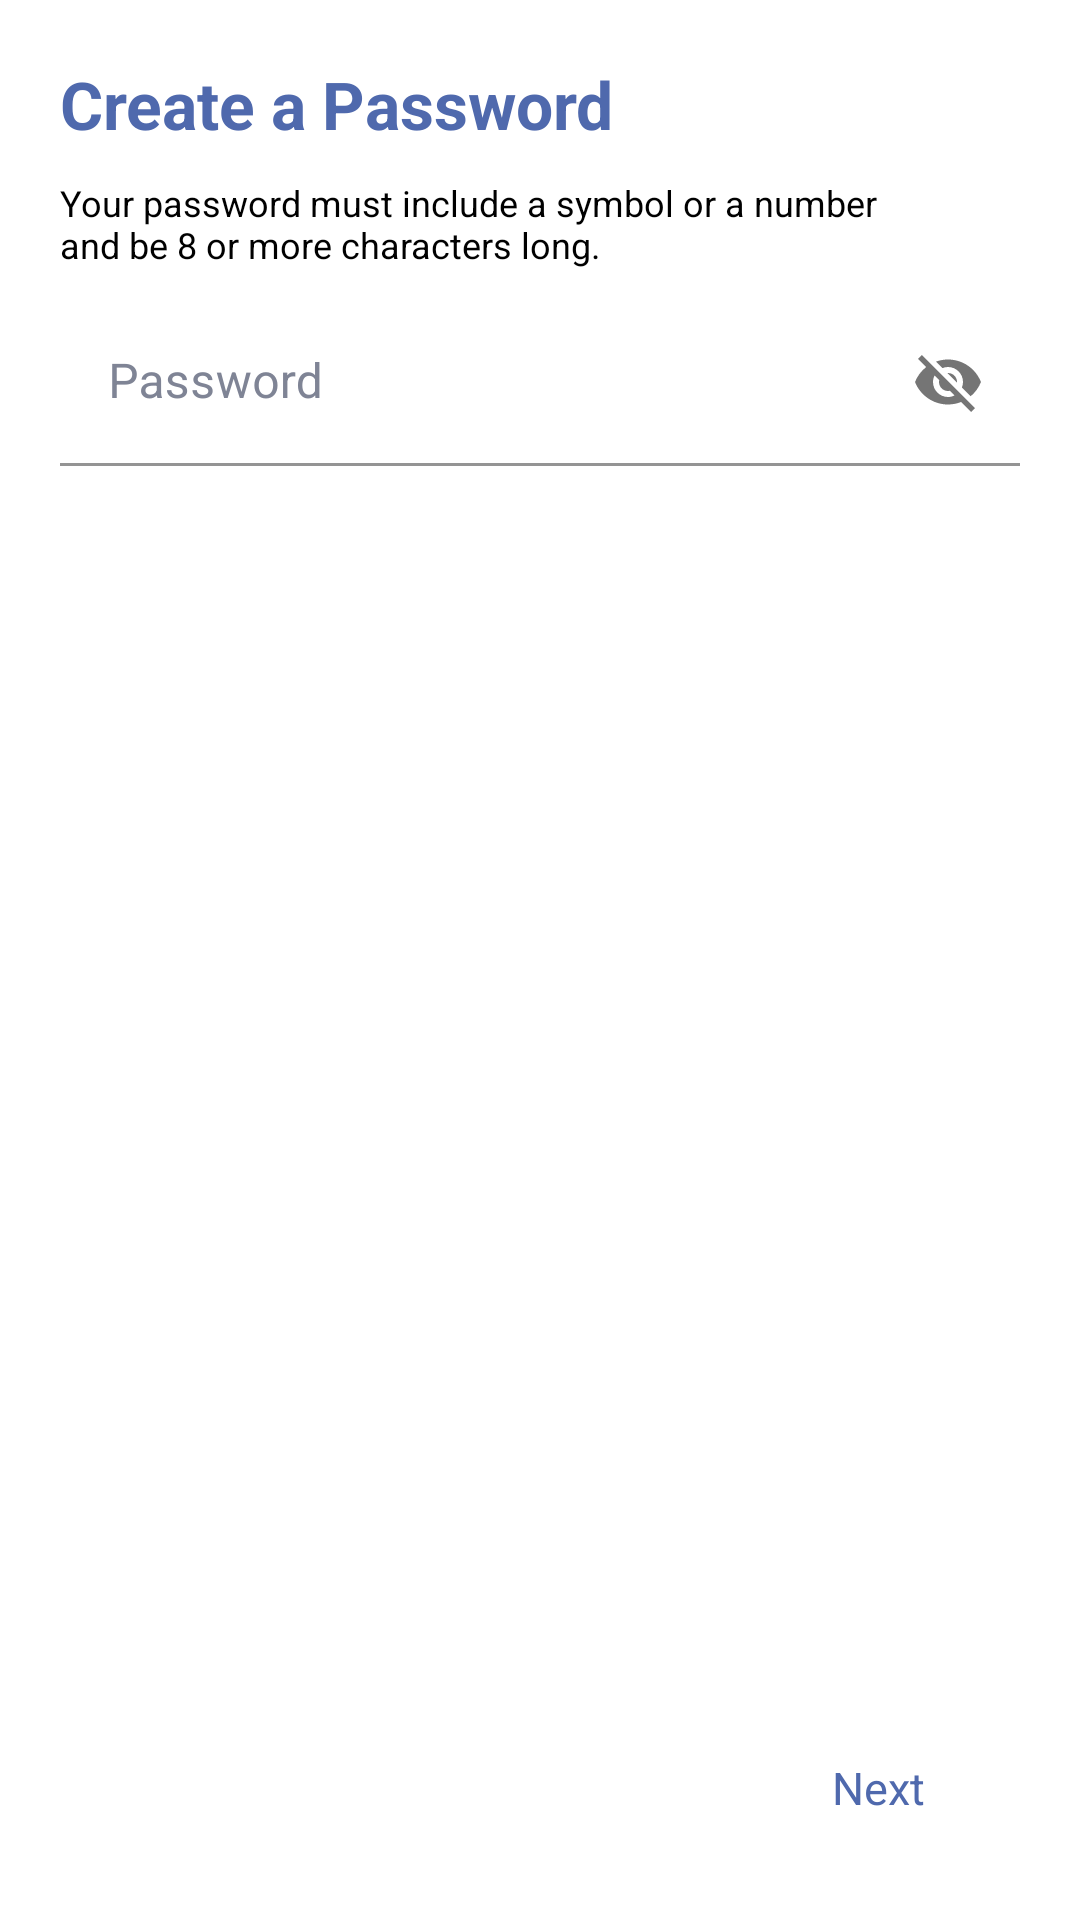

Layout XML and referenced resources for this Android screen:
<!-- AndroidManifest.xml: application theme Theme.Fork_Freight_App -->
<!-- res/layout/fragment_2.xml -->
<?xml version="1.0" encoding="utf-8"?>
<layout xmlns:android="http://schemas.android.com/apk/res/android"
    xmlns:app="http://schemas.android.com/apk/res-auto"
    xmlns:tools="http://schemas.android.com/tools">

    <data>

    </data>

    <androidx.constraintlayout.widget.ConstraintLayout
        android:layout_width="match_parent"
        android:layout_height="match_parent"
        tools:context=".signupfragment.Fragment2"
        android:id="@+id/fragment2">


        <TextView
            android:id="@+id/create_a_pa"
            android:layout_width="wrap_content"
            android:layout_height="wrap_content"
            android:layout_marginLeft="20dp"
            android:layout_marginTop="20dp"
            android:text="@string/createAPa"
            android:textAppearance="@style/createAPa"
            app:layout_constraintEnd_toEndOf="parent"
            app:layout_constraintHorizontal_bias="0.0"
            app:layout_constraintStart_toStartOf="parent"
            app:layout_constraintTop_toTopOf="parent" />

        <TextView
            android:id="@+id/your_passwo"
            style="@style/yourPasswo"
            android:layout_width="match_parent"
            android:layout_height="wrap_content"
            android:layout_marginTop="10dp"
            android:layout_marginLeft="20dp"
            android:layout_marginRight="20dp"
            app:layout_constraintEnd_toEndOf="parent"
            app:layout_constraintHorizontal_bias="0.0"
            app:layout_constraintStart_toStartOf="parent"
            app:layout_constraintTop_toBottomOf="@+id/create_a_pa" />

        <com.google.android.material.textfield.TextInputLayout
            android:id="@+id/email_id"
            style="@style/ThemeOverlay.Material3.TextInputEditText.OutlinedBox"
            android:layout_width="match_parent"
            android:layout_height="60dp"
            android:layout_marginTop="10dp"
            android:gravity="top"
            android:hint="Password"
            app:passwordToggleEnabled="true"
            android:textColorHint="#7F8495"
            android:layout_marginLeft="20dp"
            android:layout_marginRight="20dp"
            android:textAppearance="@style/password"
            app:layout_constraintEnd_toEndOf="parent"
            app:layout_constraintStart_toStartOf="parent"
            app:layout_constraintTop_toBottomOf="@+id/your_passwo">

            <com.google.android.material.textfield.TextInputEditText
                android:layout_width="match_parent"
                android:layout_height="wrap_content"
                android:background="@android:color/transparent" />

        </com.google.android.material.textfield.TextInputLayout>

        <androidx.appcompat.widget.AppCompatButton
            android:id="@+id/next2"
            android:layout_width="wrap_content"
            android:layout_height="wrap_content"
            android:layout_marginRight="20dp"
            android:layout_marginBottom="20dp"
            android:background="@android:color/transparent"
            android:text="@string/next2"
            android:textAppearance="@style/next2"
            app:layout_constraintBottom_toBottomOf="parent"
            app:layout_constraintEnd_toEndOf="parent"
            app:layout_constraintHorizontal_bias="0.987"
            app:layout_constraintStart_toStartOf="parent" />

    </androidx.constraintlayout.widget.ConstraintLayout>
</layout>
<!-- resources referenced by this layout -->
<resources>
  <string name="createAPa">Create a Password</string>
  <string name="next2">Next</string>
  <style name="createAPa">
          <item name="android:textSize">22sp</item>
          <item name="android:textStyle">bold</item>
          <item name="android:textColor">#4F69AD</item>
      </style>
  <style name="next2">
          <item name="android:textSize">15sp</item>
          <item name="android:textColor">#4F69AD</item>
      </style>
  <style name="password">
          <item name="android:textSize">18sp</item>
          <item name="android:textColor">#7F8495</item>
      </style>
  <style name="yourPasswo">
          <item name="android:text">Your password must include a symbol or a number\nand be 8 or more characters long.</item>
          <item name="android:textSize">12sp</item>
          <item name="android:textColor">#000000</item>
  
      </style>
  <style name="Theme.Fork_Freight_App" parent="Theme.MaterialComponents.DayNight.NoActionBar">
          
          <item name="colorPrimary">@color/purple_500</item>
          <item name="colorPrimaryVariant">@color/purple_700</item>
          <item name="colorOnPrimary">@color/white</item>
          
          <item name="colorSecondary">@color/teal_200</item>
          <item name="colorSecondaryVariant">@color/teal_700</item>
          <item name="colorOnSecondary">@color/black</item>
          
          <item name="android:statusBarColor" tools:targetApi="l">?attr/colorPrimaryVariant</item>
          
      </style>
  <color name="purple_500">#FF6200EE</color>
  <color name="purple_700">#FF3700B3</color>
  <color name="white">#FFFFFFFF</color>
  <color name="teal_200">#FF03DAC5</color>
  <color name="teal_700">#FF018786</color>
  <color name="black">#FF000000</color>
</resources>
